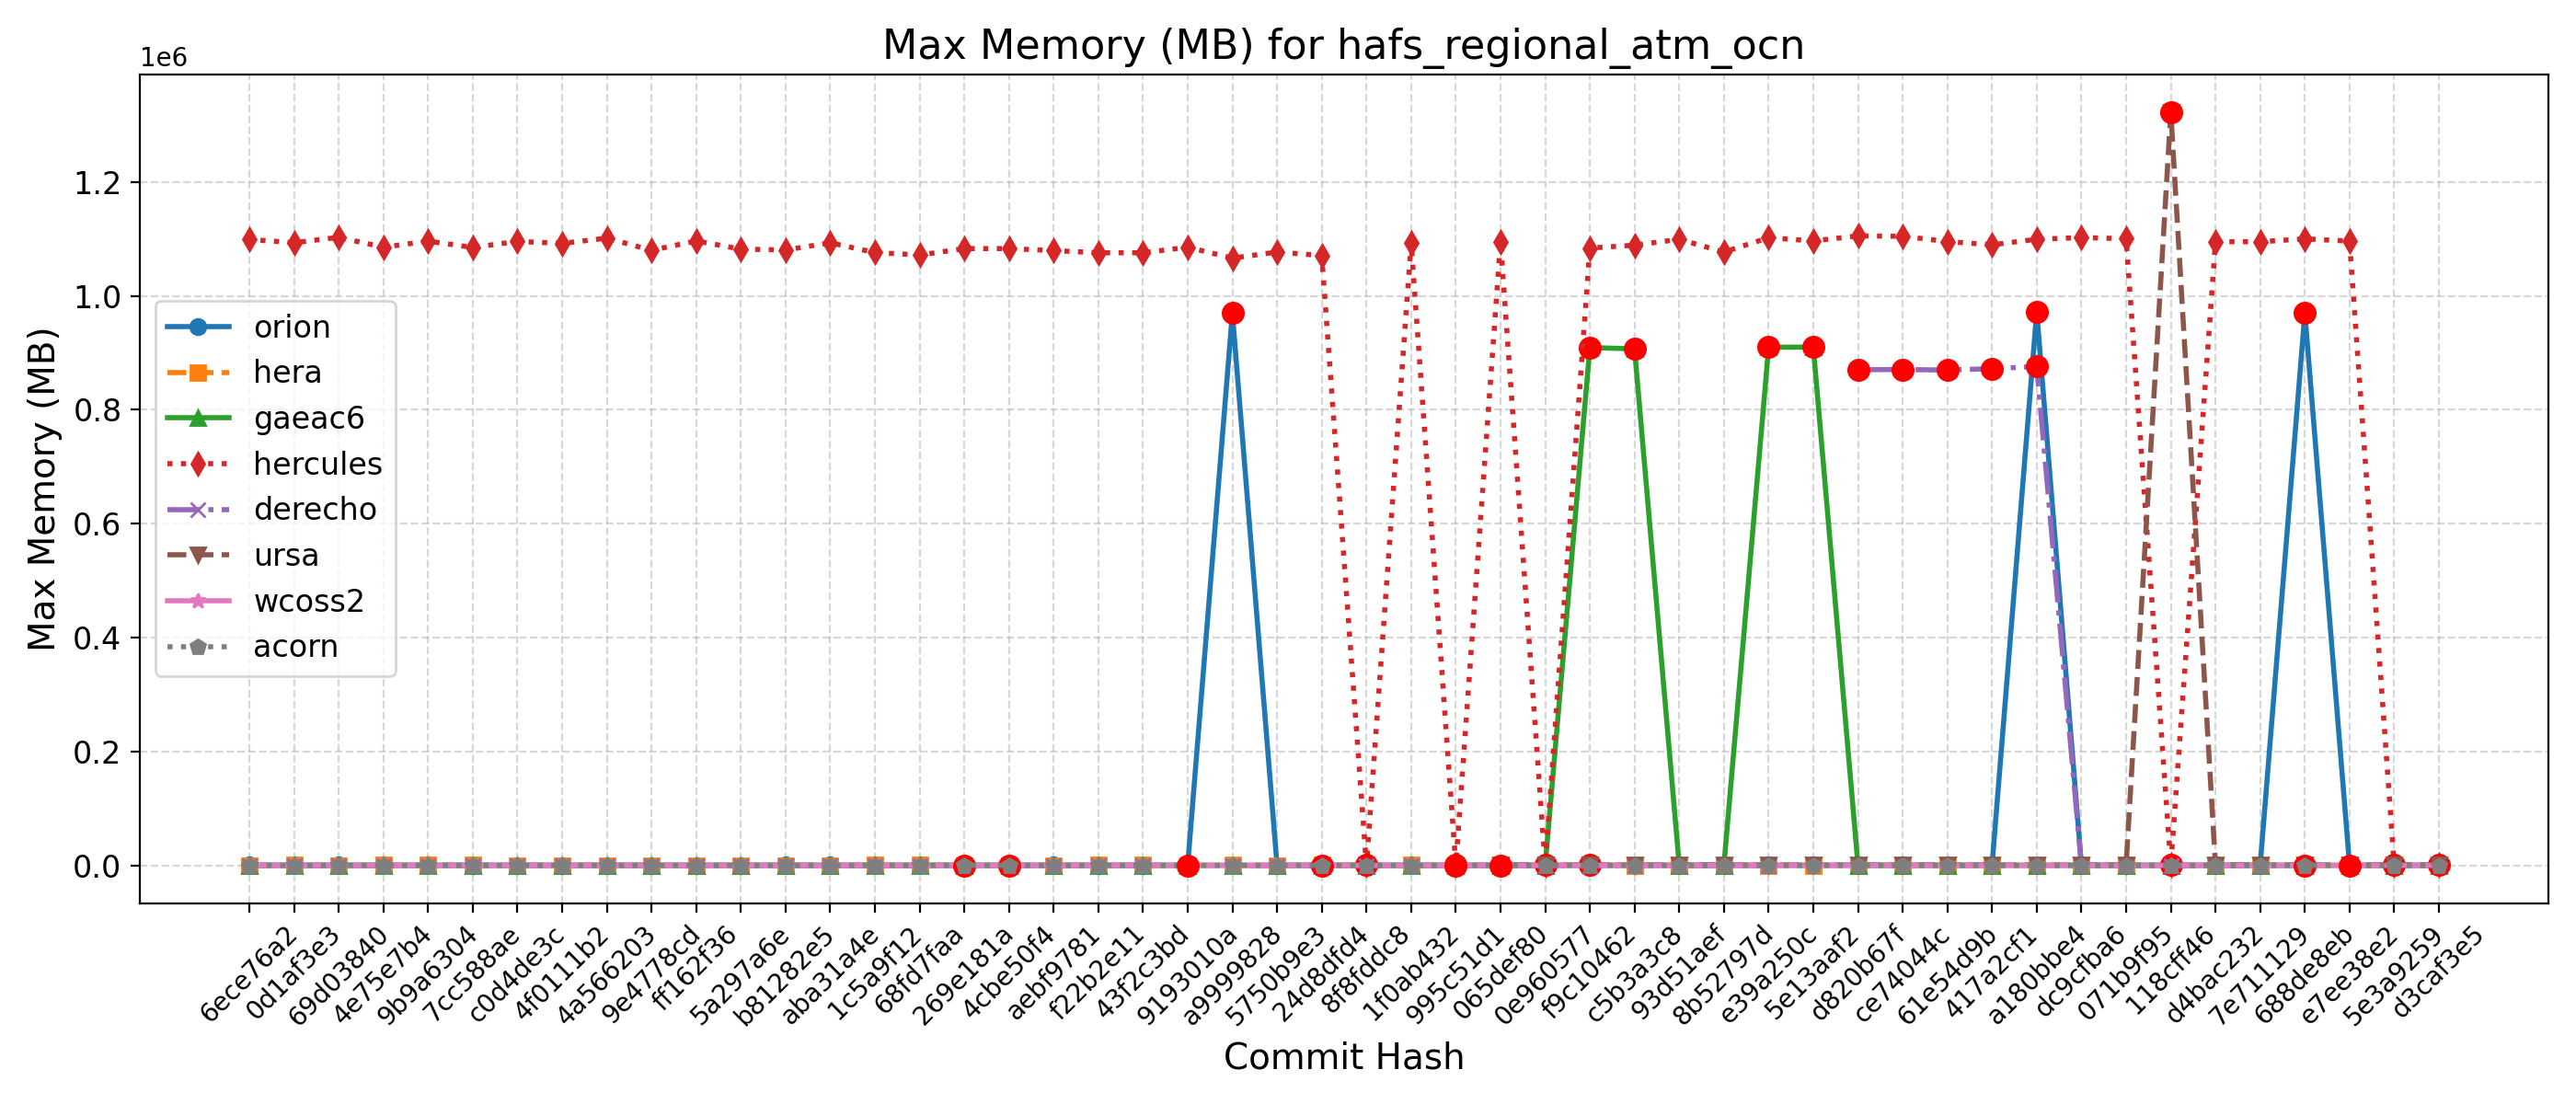

Values plotted in this chart, from the file beside it:
Hash, Date, Message, orion, hera, gaeac6, hercules, derecho, ursa, wcoss2, acorn
d3caf3e5, 2025-09-15, update mom6 to its main repo. 20250818 c…, 966, 945, 909, 1092, , 1345, 763, 760
5e3a9259, 2025-09-10, Introduce tuning parameter for convectiv…, 974, 945, 908, 1094, , 1316, 764, 764
e7ee38e2, 2025-09-08, Scale-aware 3DTKE EDMF and TTE-EDMF GFS …, 971, 945, 909, 1095996, , 1324, 768, 791
688de8eb, 2025-09-04, Fix default cdmbgwd settings (#2788), 969904, 938, 908, 1099940, 874, 1307, 745, 760
7e711129, 2025-09-02, Use container with spack stack 1.9.2 (#2…, 974, 941, 908, 1094940, 874, 1334, 763, 761
d4bac232, 2025-08-29, MPAS dycore + Atmosphere Generalization …, 974, 941, 908, 1094940, 874, 1334, 763, 761
118cff46, 2025-08-25, Add FV3 grid mask for regional domains t…, 970, 942, 910, 1095, 876, 1322700, 761, 755
071b9f95, 2025-08-22, Fix Restart IAU and Ultra-Low Reproducib…, 965, 932, 908, 1100236, 873, 1335, 758, 759
dc9cfba6, 2025-08-19, Update CICE through 2025-07 and switch t…, 971, 943, 910, 1102256, 875, 1329, 758, 758
a180bbe4, 2025-08-15, FV3: Fix Prate_avg and UPP call freq + F…, 972468, 943, 907, 1099180, 875976, 1306, 759, 756
417a2cf1, 2025-08-13, Fix conus13km tests restart and decompos…, 969, 938, 912, 1089580, 872228, 1309, 761, 758
61e54d9b, 2025-08-11, Add two-way ocean-wave coupling feature …, 967, 937, 909, 1095196, 869692, 1308, 760, 756
ce74044c, 2025-08-06, Create a user-friendly "process model" t…, 971, 946, 908, 1104460, 870820, 1323, 760, 757
d820b67f, 2025-08-01, Update GOCART to v2.4.3 (#2819), 970, 938, 908, 1105096, 870280, 1321, 760, 756
5e13aaf2, 2025-07-29, Update DATM meshes and switch to bilinea…, 971, 940, 910024, 1096368, , 1324, 761, 759
e39a250c, 2025-07-24, Update FV3 hash to include UPP ss192/Urs…, 969, 934, 909788, 1101908, 873, 1313, 761, 760
8b52797d, 2025-07-21, Combination of 2684,2707,2771 (MERRA2 3-…, 968, 938, 912, 1076856, 873, 1325, 759, 757
93d51aef, 2025-07-17, Exporting Canopy Variables from AQM to F…, 969, 930, 906, 1099180, 873, 1347, 760, 768
c5b3a3c8, 2025-07-14, GFDLMP-v3 and TEMPO MP microphysics (#25…, 965, 942, 906844, 1088772, 870, 1313, 761, 760
f9c10462, 2025-07-11, Combination of several CCPP-physics PRs …, 966, 989, 909276, 1083884, 873, 1318, 757, 760
0e960577, 2025-07-09, Combination #2777 (maintask writes CMEPS…, 967, 922, 909, 1090, 870, 1330, 759, 762
065def80, 2025-07-07, Port UFS-WM to Ursa (#2471), 967, 936, 909, 1095028, 872, 1316, 748, 791
995c51d1, 2025-07-03, Upgrade UFS-WM to spack-stack/1.9.2 (#26…, 967, 936, 909, 1104, 872, , 748, 791
1f0ab432, 2025-07-01, Reduce WW3 memory use (#2624), 976, 972, 911, 1093192, 764, , 767, 763
8f8fddc8, 2025-06-30, Bring in scale-aware 3DTKE related chang…, 972, 975, 913, 1071, 769, , 757, 763
24d8dfd4, 2025-06-26, Slight modification in orographic gravit…, 963, 975, 900, 1070652, 756, , 741, 755
5750b9e3, 2025-06-20, gcycle update (#2747), 964, 964, 902, 1076804, 753, , 758, 754
a9999828, 2025-06-12, Add a new parameter in dycore to control…, 969820, 966, 902, 1066184, 751, , 753, 755
9193010a, 2025-06-06, In Noah-MP, set zero for canopy liquid a…, 966, 950, 901, 1085296, , , 757, 780
43f2c3bd, 2025-06-04, Urgent Documentation Update for HSD Capa…, 961, 971, 899, 1075520, 742, , 754, 755
f22b2e11, 2025-06-02, Bug fix for surface roughness calculatio…, 961, 971, 899, 1075520, 742, , 754, 755
aebf9781, 2025-05-27, Fix bug to improve wave initialization b…, 967, 958, 901, 1079392, 754, , 746, 757
4cbe50f4, 2025-05-23, Add idealized, regional tropical cyclone…, 969, 952, 902, 1082856, 753, , 742, 754
269e181a, 2025-05-23, Add GFSv17 IAU restart tests without wav…, 969, 952, 902, 1082856, 753, , 742, 754
68fd7faa, 2025-05-15, Enable Hera, Hercules Gnu tests: cpld_de…, 967, 969, 902, 1071616, 752, , 753, 756
1c5a9f12, 2025-05-09, Add "ultra low" coupled configurations t…, 967, 966, 902, 1075960, 752, , 753, 756
aba31a4e, 2025-05-06, Resolve miscellaneous WM issues and upda…, 971, 957, 902, 1093020, 758, , 757, 753
b81282e5, 2025-05-05, Switch to vector remapping and bilinear …, 971, 957, 902, 1080460, 758, , 757, 753
5a297a6e, 2025-05-02, improve coupled model startup cost for w…, 961, 953, 893, 1081972, 787, , 760, 752
ff162f36, 2025-05-01, NSSL MP scheme updates + Stochastic Phys…, 965, 954, 889, 1096284, 790, , 756, 758
9e4778cd, 2025-04-25, Loosen restriction on optional arguments…, 960, 951, 890, 1079856, 793, , 756, 759
4a566203, 2025-04-23, CMake Atmosphere Dycore Generalization +…, 961, 955, 891, 1101272, 794, , 755, 759
4f0111b2, 2025-04-21, Add CMEPS log file at restart write; IAU…, 963, 945, 895, 1091964, 785, , 757, 756
c0d4de3c, 2025-04-18, Update mom6 to its main repository 20250…, 961, 944, 894, 1095480, 785, , 756, 756
7cc588ae, 2025-04-16, Add PIO configuration variables for CMEP…, 959, 974, 892, 1084840, 784, , 755, 754
9b9a6304, 2025-04-11, Memcheck fixes (#2655), 972, 972, 898, 1095896, 796, , 761, 766
4e75e7b4, 2025-04-10, Update upp submodule to the latest UPP (…, 966, 969, 894, 1085308, 805, , 759, 757
69d03840, 2025-04-07, Use ESMF Redist instead of Remap for FV3…, 975, 956, 898, 1102632, 794, , 759, 755
0d1af3e3, 2025-04-02, Convert GFS DDTs from blocked data struc…, 966, 972, 898, 1093224, 794, , 758, 761
6ece76a2, 2025-03-28, Update WW3  by merging develop  as of 20…, 975, 963, 909, 1098852, 799, , 764, 758
